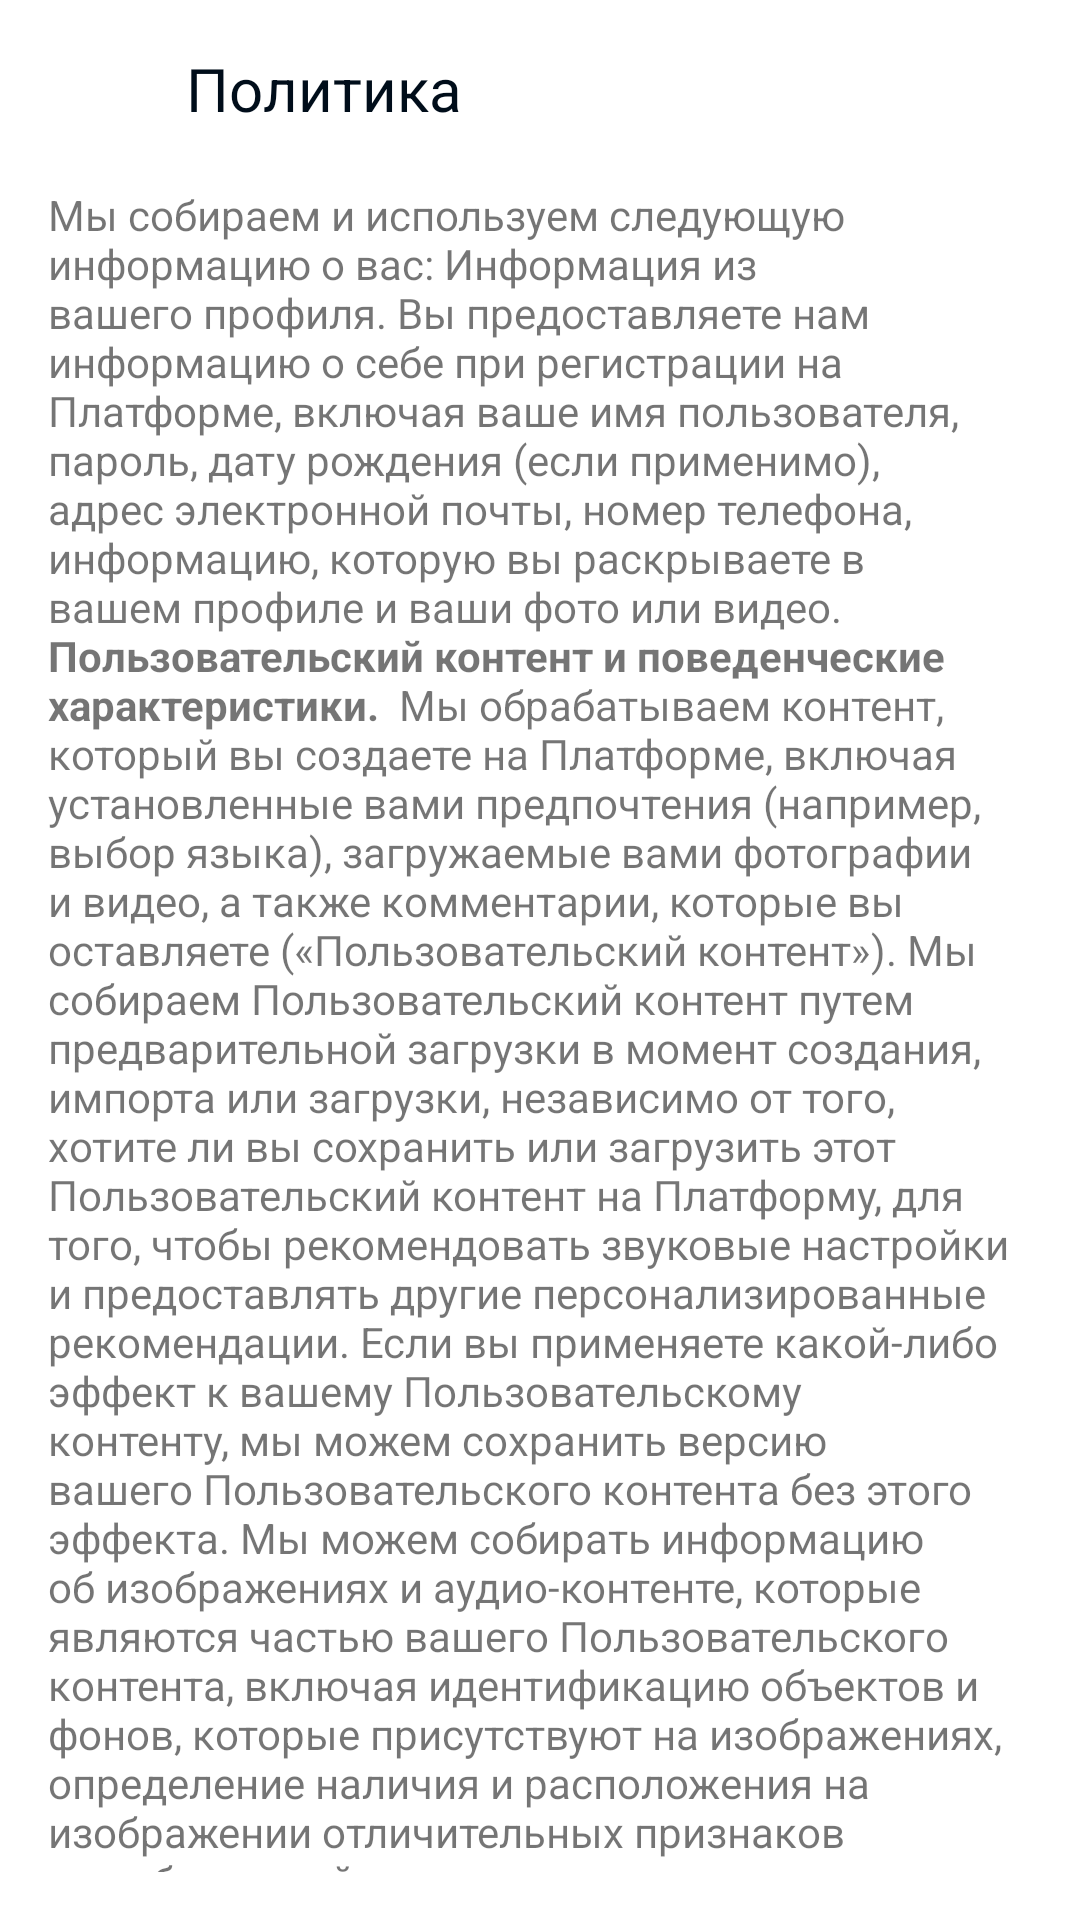

Here is an Android app screen rendered from its layout file. Give the layout XML and the strings, colors and styles it references.
<!-- AndroidManifest.xml: application theme AppTheme -->
<!-- res/layout/fragment_private_police.xml -->
<?xml version="1.0" encoding="utf-8"?>
<androidx.constraintlayout.widget.ConstraintLayout
    xmlns:android="http://schemas.android.com/apk/res/android"
    android:layout_width="match_parent"
    android:layout_height="match_parent"
    xmlns:app="http://schemas.android.com/apk/res-auto"
    android:background="@color/Surface"
    android:orientation="vertical">

    <ImageView
        android:id="@+id/btnBack"
        app:srcCompat="@drawable/ic_baseline_arrow_back_24"
        android:layout_margin="@dimen/default_margin_16"
        android:layout_width="30dp"
        android:layout_height="30dp"
        app:layout_constraintTop_toTopOf="parent"
        app:layout_constraintStart_toStartOf="parent"/>

    <TextView
        android:id="@+id/tvLabel"
        android:layout_width="0dp"
        android:layout_height="0dp"
        android:text="Политика конфиденциальности"
        android:textSize="20sp"
        android:textColor="@color/Primary_text"
        android:layout_marginEnd="@dimen/default_margin_16"
        android:layout_marginStart="@dimen/default_margin_16"
        app:layout_constraintTop_toTopOf="@id/btnBack"
        app:layout_constraintStart_toEndOf="@id/btnBack"
        app:layout_constraintEnd_toEndOf="parent"
        app:layout_constraintBottom_toBottomOf="@id/btnBack"/>

    <androidx.core.widget.NestedScrollView
        android:id="@+id/nestedScrollView"
        android:layout_width="match_parent"
        android:layout_height="0dp"
        android:padding="@dimen/default_margin_16"
        app:layout_constraintBottom_toBottomOf="parent"
        app:layout_constraintEnd_toEndOf="parent"
        app:layout_constraintStart_toStartOf="parent"
        app:layout_constraintTop_toBottomOf="@id/btnBack">

        <com.google.android.material.textview.MaterialTextView
            android:id="@+id/tvText"
            android:layout_width="match_parent"
            android:layout_height="wrap_content"
            android:text="@string/privacy_text" />

    </androidx.core.widget.NestedScrollView>
</androidx.constraintlayout.widget.ConstraintLayout>
<!-- resources referenced by this layout -->
<resources>
  <color name="Primary_text">#000D1A</color>
  <color name="Surface">#FFFFFF</color>
  <dimen name="default_margin_16">16dp</dimen>
  <color name="Brand_fill">#E4C1FF</color>
  <color name="Brand_hover">#C98AFA</color>
  <dimen name="default_corner_radius_16">16dp</dimen>
  <dimen name="text_regular">16sp</dimen>
</resources>
